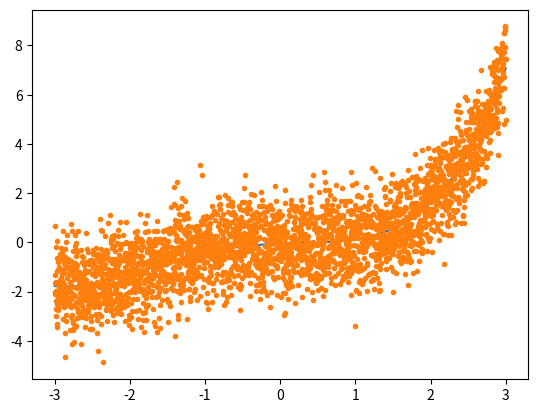

The matplotlib source for this figure: (Note: this script raises an exception after producing the figure.)
import numpy as np
from matplotlib import pyplot as plt
plt.ion()

np.random.seed(5)

x=np.linspace(-3,3,3001)
y_true=(x**4+3*x**3-3*x**2+2.5*x-1)/20

plt.clf()
plt.plot(x,y_true)
plt.show()

y=y_true+np.random.randn(len(x))
plt.plot(x,y,'.')

order=45
A=np.zeros([len(y),order])
#we want A*m to give me polynomial in x
#so A[:,0]=1
#A[:,1]=x
#A[:,2]=x**2

#A*(x**0 coeff, x**1 coeff, x**2 coeff...)
for i in range(order):
    A[:,i]=x**i

#ptrue=np.asarray([-1,2.5,-3,3,1])/20
#yy=A@ptrue #should be true model
#plt.plot(x,yy)

lhs=A.T@A
rhs=A.T@y
fitp=np.linalg.inv(lhs)@rhs
print('ptrue: ',ptrue)
print('fitp: ',fitp)

y_fit=A@fitp  #our best guess for what the data should have been
plt.plot(x,y_fit)
print('chisq is ',np.sum((y_fit-y)**2))

e,v=np.linalg.eigh(lhs)
print('rcond is: ',e.max()/e.min())
